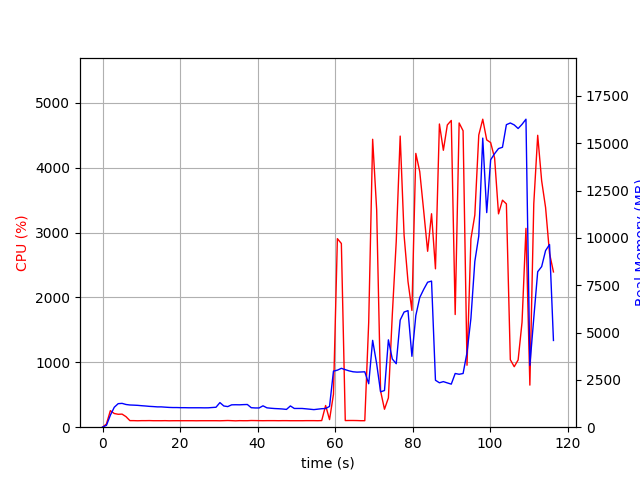

The data file committed next to this chart (first rows):
elapsed_time, nproc, cpu, mem_real, mem_virtual
3.6716461181640625e-05, 1, 0.0, 6.594, 3185
1.007, 1, 49.6, 98.32, 765.2
2.016, 1, 254.8, 632.1, 4740
3.025, 1, 211.0, 1053, 5168
4.034, 1, 199.2, 1243, 5408
5.041, 1, 201.5, 1259, 5408
6.049, 1, 162.8, 1200, 5408
7.056, 1, 101.3, 1173, 5408
8.065, 1, 101.1, 1165, 5408
9.072, 1, 99.2, 1154, 5408
10.08, 1, 101.0, 1135, 5408
11.09, 1, 100.9, 1120, 5408
12.1, 1, 101.9, 1101, 5408
13.11, 1, 100.0, 1089, 5408
14.12, 1, 100.0, 1073, 5408
15.14, 1, 99.8, 1073, 5408
16.15, 1, 100.9, 1058, 5408
17.16, 1, 98.9, 1045, 5408
18.17, 1, 99.9, 1038, 5408
19.18, 1, 100.1, 1038, 5408
20.19, 1, 99.9, 1031, 5408
21.2, 1, 100.0, 1031, 5408
22.21, 1, 99.9, 1026, 5408
23.22, 1, 100.0, 1026, 5408
24.23, 1, 99.0, 1026, 5408
25.24, 1, 100.0, 1026, 5408
26.25, 1, 100.0, 1022, 5408
27.26, 1, 100.0, 1024, 5408
28.27, 1, 100.1, 1039, 5408
29.28, 1, 100.1, 1054, 5408
30.29, 1, 99.0, 1299, 5576
31.3, 1, 100.9, 1120, 5576
32.31, 1, 103.0, 1088, 5576
33.32, 1, 100.7, 1181, 5576
34.33, 1, 98.0, 1186, 5576
35.34, 1, 100.9, 1182, 5576
36.35, 1, 99.9, 1193, 5576
37.36, 1, 100.0, 1199, 5576
38.37, 1, 102.9, 1030, 5576
39.38, 1, 101.9, 1017, 5576
40.39, 1, 100.9, 1016, 5576
41.4, 1, 100.1, 1129, 5576
42.41, 1, 100.9, 1024, 5576
43.42, 1, 101.0, 1002, 5576
44.43, 1, 101.0, 985.2, 5576
45.44, 1, 100.0, 975.3, 5576
46.45, 1, 101.0, 961.4, 5576
47.46, 1, 101.0, 939.7, 5576
48.47, 1, 99.9, 1123, 5576
49.48, 1, 100.0, 989.6, 5576
50.49, 1, 100.0, 989.6, 5576
51.51, 1, 99.9, 989.2, 5576
52.52, 1, 101.0, 969.9, 5576
53.53, 1, 101.0, 949.7, 5576
54.54, 1, 101.0, 928.5, 5576
55.55, 1, 100.0, 953.1, 5576
56.56, 1, 102.0, 977, 5576
57.57, 1, 334.4, 985.7, 5700
58.58, 1, 116.8, 1098, 5924
59.59, 1, 507.5, 2961, 12022
... 56 more rows
